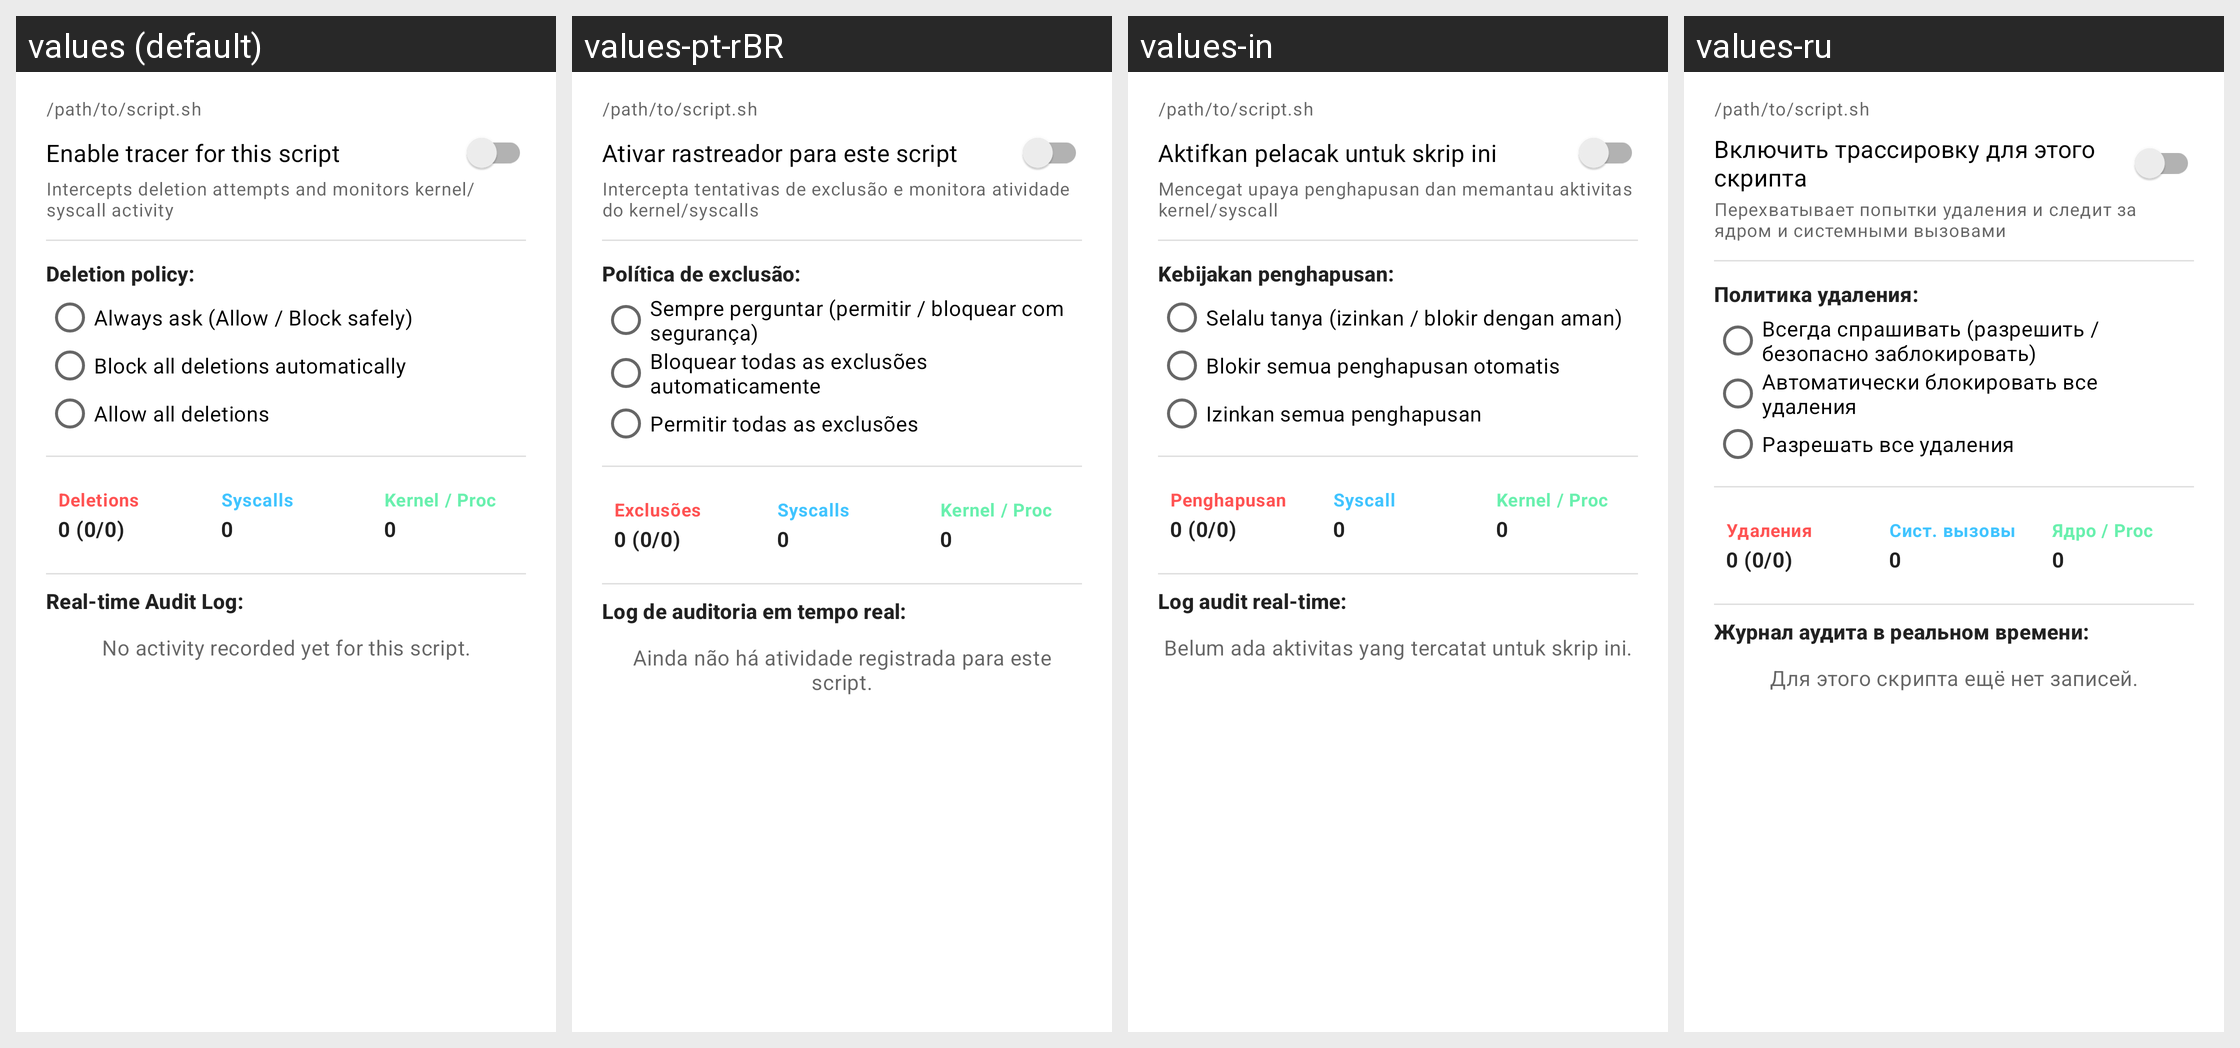

Strings drawn on this Android screen and how each of the app's shown locales translates them:
Android screen res/layout/dialog_binary_tracer.xml rendered under 4 locales, left to right: values (default), values-pt-rBR, values-in, values-ru. Device: Nexus 5 (rendered at 1080×1920; each locale shown at half size, 540×960, under a caption strip naming it); theme Theme.MaterialFiles.
Other locales in the repository, not shown: values-ar, values-bg, values-ca, values-cs, values-da, values-de, values-el, values-es, values-eu, values-fa, values-fi, values-fr, values-gl, values-hu, values-is, values-it, values-iw, values-ja, values-ko, values-lt, values-nb, values-nl, values-pl, values-pt-rPT, values-ro, values-tr, values-uk, values-vi, values-zh-rCN, values-zh-rTW.
Strings drawn on this screen, with the default value and each locale's value (text and hints the layout hard-codes, and strings that could not be matched under every locale, appear in the picture but are not listed):

tracer_enabled_switch
  values: Enable tracer for this script
  values-pt-rBR: Ativar rastreador para este script
  values-in: Aktifkan pelacak untuk skrip ini
  values-ru: Включить трассировку для этого скрипта

tracer_enabled_summary
  values: Intercepts deletion attempts and monitors kernel/syscall activity
  values-pt-rBR: Intercepta tentativas de exclusão e monitora atividade do kernel/syscalls
  values-in: Mencegat upaya penghapusan dan memantau aktivitas kernel/syscall
  values-ru: Перехватывает попытки удаления и следит за ядром и системными вызовами

tracer_policy_title
  values: Deletion policy:
  values-pt-rBR: Política de exclusão:
  values-in: Kebijakan penghapusan:
  values-ru: Политика удаления:

tracer_policy_ask
  values: Always ask (Allow / Block safely)
  values-pt-rBR: Sempre perguntar (permitir / bloquear com segurança)
  values-in: Selalu tanya (izinkan / blokir dengan aman)
  values-ru: Всегда спрашивать (разрешить / безопасно заблокировать)

tracer_policy_block
  values: Block all deletions automatically
  values-pt-rBR: Bloquear todas as exclusões automaticamente
  values-in: Blokir semua penghapusan otomatis
  values-ru: Автоматически блокировать все удаления

tracer_policy_allow
  values: Allow all deletions
  values-pt-rBR: Permitir todas as exclusões
  values-in: Izinkan semua penghapusan
  values-ru: Разрешать все удаления

tracer_stats_deletions
  values: Deletions
  values-pt-rBR: Exclusões
  values-in: Penghapusan
  values-ru: Удаления

tracer_stats_syscalls
  values: Syscalls
  values-pt-rBR: Syscalls
  values-in: Syscall
  values-ru: Сист. вызовы

tracer_stats_kernel
  values: Kernel / Proc
  values-pt-rBR: Kernel / Proc
  values-in: Kernel / Proc
  values-ru: Ядро / Proc

tracer_log_title
  values: Real-time Audit Log:
  values-pt-rBR: Log de auditoria em tempo real:
  values-in: Log audit real-time:
  values-ru: Журнал аудита в реальном времени:

tracer_no_events
  values: No activity recorded yet for this script.
  values-pt-rBR: Ainda não há atividade registrada para este script.
  values-in: Belum ada aktivitas yang tercatat untuk skrip ini.
  values-ru: Для этого скрипта ещё нет записей.
